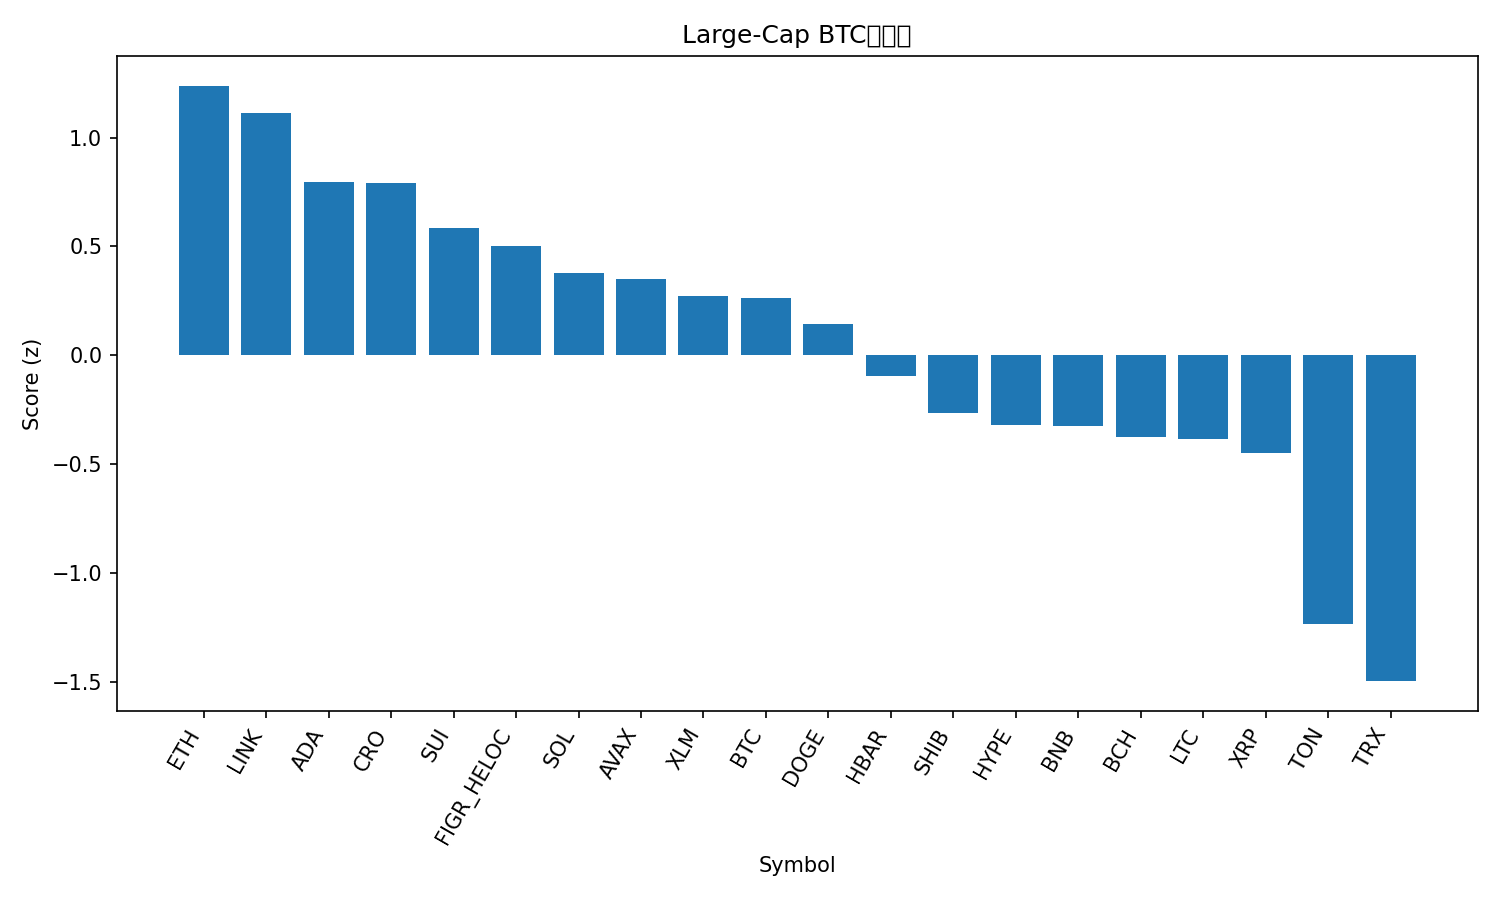

Source data for this figure (header and first rows):
rank, name, symbol, price_btc, price_usd, pct_1h_btc, pct_24h_btc, pct_7d_btc, market_cap_rank, market_cap_usd, volume_usd, score
1, Ethereum, ETH, 0.03689, 4131, 0.9463, 0.6043, -4.913, 2, 497770721046, 20094610255, 1.238
2, Chainlink, LINK, 0.0001934, 21.66, 0.6822, 0.9965, -3.393, 13, 14681769847, 423509061, 1.113
3, Cardano, ADA, 7.21e-06, 0.8074, 0.6484, 0.4572, -6.038, 11, 29485802619, 1001144003, 0.7938
4, Cronos, CRO, 1.73e-06, 0.194, 0.4642, 1.307, -8.839, 34, 6742093758, 38532942, 0.7913
5, Sui, SUI, 2.926e-05, 3.28, 0.4828, 0.4469, -7.017, 21, 11681111557, 643855431, 0.5843
6, Figure Heloc, FIGR_HELOC, 9.14e-06, 1.0, 0.0, 0.2199, 5.767, 17, 12732169314, 2600, 0.5014
7, Solana, SOL, 0.001872, 209.7, 0.2984, 0.5869, -9.13, 6, 113874918001, 4282059745, 0.3783
8, Avalanche, AVAX, 0.0002633, 29.5, 0.4553, -0.03916, -7.988, 19, 12445516323, 696047950, 0.3518
9, Stellar, XLM, 3.29e-06, 0.3683, 0.2921, -0.5787, -0.7111, 20, 11745650288, 113001365, 0.2751
10, Bitcoin, BTC, 1.0, 111990, 0.0, 0.0, 0.0, 1, 2230507366239, 28752206115, 0.2618
11, Dogecoin, DOGE, 2.11e-06, 0.2362, 0.2886, -0.2478, -7.183, 8, 35693420725, 1516495667, 0.1444
12, Hedera, HBAR, 1.93e-06, 0.2164, 0.2236, -0.9627, -5.167, 25, 9167689287, 115351312, -0.09645
13, Shiba Inu, SHIB, 1.07199e-10, 1.201e-05, -0.03971, -0.8685, -3.474, 31, 7071440044, 125652412, -0.2659
14, Hyperliquid, HYPE, 0.0004189, 46.93, -0.1245, -0.4115, -6.855, 18, 12706276718, 451064395, -0.3213
15, BNB, BNB, 0.008834, 989.5, -0.3309, -0.2938, -2.538, 5, 137667629395, 1375811503, -0.3222
16, Bitcoin Cash, BCH, 0.004964, 556.0, -0.3573, -0.1962, -3.972, 22, 11079806673, 231022245, -0.3736
17, Litecoin, LTC, 0.0009539, 106.8, -0.3187, -0.3009, -4.351, 27, 8159636254, 279563229, -0.385
18, XRP, XRP, 2.553e-05, 2.86, -0.343, -0.7992, -1.062, 4, 171061568451, 3162563548, -0.4466
19, Toncoin, TON, 2.429e-05, 2.72, -0.2828, -2.345, -8.961, 33, 6923578038, 82444438, -1.231
20, TRON, TRX, 3e-06, 0.3355, -0.8126, -2.589, 0.389, 10, 31763067119, 345886629, -1.495
21, USDT0, USDT0, 8.93e-06, 1.0, -1.106, -2.206, 3.051, 30, 7551129776, 461568815, -1.557
